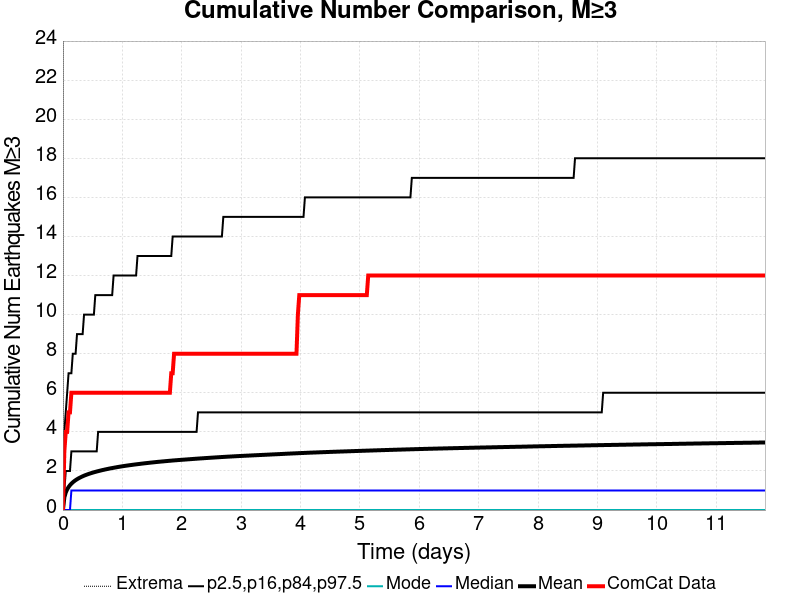

The file beside this chart, header and first rows:
Time (days), ComCat Data, Simulation Mean, Simulation Median, Simulation Mode, Simulation Minimum, Simulation Maximum, 2.5 %-ile, 16 %-ile, 84 %-ile, 97.5 %-ile
0.0, 0.0, 0.0, 0.0, 0.0, 0.0, 0.0, 0.0, 0.0, 0.0, 0.0
0.02369, 3.0, 0.6508, 0.0, 0.0, 0.0, 382.0, 0.0, 0.0, 1.0, 4.0
0.04737, 4.0, 0.9003, 0.0, 0.0, 0.0, 538.0, 0.0, 0.0, 2.0, 5.0
0.07106, 4.0, 1.06, 0.0, 0.0, 0.0, 635.0, 0.0, 0.0, 2.0, 6.0
0.09475, 5.0, 1.177, 0.0, 0.0, 0.0, 700.0, 0.0, 0.0, 2.0, 7.0
0.1184, 5.0, 1.272, 0.0, 0.0, 0.0, 753.0, 0.0, 0.0, 2.0, 7.0
0.1421, 6.0, 1.351, 1.0, 0.0, 0.0, 796.0, 0.0, 0.0, 3.0, 7.0
0.1658, 6.0, 1.418, 1.0, 0.0, 0.0, 838.0, 0.0, 0.0, 3.0, 8.0
0.1895, 6.0, 1.477, 1.0, 0.0, 0.0, 871.0, 0.0, 0.0, 3.0, 8.0
0.2132, 6.0, 1.53, 1.0, 0.0, 0.0, 902.0, 0.0, 0.0, 3.0, 8.0
0.2369, 6.0, 1.577, 1.0, 0.0, 0.0, 934.0, 0.0, 0.0, 3.0, 9.0
0.2606, 6.0, 1.619, 1.0, 0.0, 0.0, 957.0, 0.0, 0.0, 3.0, 9.0
0.2842, 6.0, 1.657, 1.0, 0.0, 0.0, 979.0, 0.0, 0.0, 3.0, 9.0
0.3079, 6.0, 1.693, 1.0, 0.0, 0.0, 1000, 0.0, 0.0, 3.0, 9.0
0.3316, 6.0, 1.728, 1.0, 0.0, 0.0, 1017, 0.0, 0.0, 3.0, 9.0
0.3553, 6.0, 1.759, 1.0, 0.0, 0.0, 1038, 0.0, 0.0, 3.0, 10.0
0.379, 6.0, 1.788, 1.0, 0.0, 0.0, 1050, 0.0, 0.0, 3.0, 10.0
0.4027, 6.0, 1.815, 1.0, 0.0, 0.0, 1065, 0.0, 0.0, 3.0, 10.0
0.4264, 6.0, 1.841, 1.0, 0.0, 0.0, 1082, 0.0, 0.0, 3.0, 10.0
0.45, 6.0, 1.866, 1.0, 0.0, 0.0, 1096, 0.0, 0.0, 3.0, 10.0
0.4737, 6.0, 1.889, 1.0, 0.0, 0.0, 1108, 0.0, 0.0, 3.0, 10.0
0.4974, 6.0, 1.911, 1.0, 0.0, 0.0, 1117, 0.0, 0.0, 3.0, 10.0
0.5211, 6.0, 1.933, 1.0, 0.0, 0.0, 1134, 0.0, 0.0, 3.0, 10.0
0.5448, 6.0, 1.953, 1.0, 0.0, 0.0, 1142, 0.0, 0.0, 3.0, 11.0
0.5685, 6.0, 1.972, 1.0, 0.0, 0.0, 1146, 0.0, 0.0, 3.0, 11.0
0.5922, 6.0, 1.991, 1.0, 0.0, 0.0, 1156, 0.0, 0.0, 4.0, 11.0
0.6159, 6.0, 2.009, 1.0, 0.0, 0.0, 1163, 0.0, 0.0, 4.0, 11.0
0.6395, 6.0, 2.027, 1.0, 0.0, 0.0, 1175, 0.0, 0.0, 4.0, 11.0
0.6632, 6.0, 2.045, 1.0, 0.0, 0.0, 1185, 0.0, 0.0, 4.0, 11.0
0.6869, 6.0, 2.061, 1.0, 0.0, 0.0, 1189, 0.0, 0.0, 4.0, 11.0
0.7106, 6.0, 2.077, 1.0, 0.0, 0.0, 1198, 0.0, 0.0, 4.0, 11.0
0.7343, 6.0, 2.092, 1.0, 0.0, 0.0, 1205, 0.0, 0.0, 4.0, 11.0
0.758, 6.0, 2.107, 1.0, 0.0, 0.0, 1217, 0.0, 0.0, 4.0, 11.0
0.7817, 6.0, 2.123, 1.0, 0.0, 0.0, 1228, 0.0, 0.0, 4.0, 11.0
0.8053, 6.0, 2.137, 1.0, 0.0, 0.0, 1234, 0.0, 0.0, 4.0, 11.0
0.829, 6.0, 2.15, 1.0, 0.0, 0.0, 1242, 0.0, 0.0, 4.0, 11.0
0.8527, 6.0, 2.163, 1.0, 0.0, 0.0, 1251, 0.0, 0.0, 4.0, 12.0
0.8764, 6.0, 2.176, 1.0, 0.0, 0.0, 1258, 0.0, 0.0, 4.0, 12.0
0.9001, 6.0, 2.189, 1.0, 0.0, 0.0, 1267, 0.0, 0.0, 4.0, 12.0
0.9238, 6.0, 2.202, 1.0, 0.0, 0.0, 1272, 0.0, 0.0, 4.0, 12.0
0.9475, 6.0, 2.215, 1.0, 0.0, 0.0, 1281, 0.0, 0.0, 4.0, 12.0
0.9712, 6.0, 2.227, 1.0, 0.0, 0.0, 1292, 0.0, 0.0, 4.0, 12.0
0.9948, 6.0, 2.238, 1.0, 0.0, 0.0, 1296, 0.0, 0.0, 4.0, 12.0
1.019, 6.0, 2.249, 1.0, 0.0, 0.0, 1302, 0.0, 0.0, 4.0, 12.0
1.042, 6.0, 2.26, 1.0, 0.0, 0.0, 1313, 0.0, 0.0, 4.0, 12.0
1.066, 6.0, 2.271, 1.0, 0.0, 0.0, 1322, 0.0, 0.0, 4.0, 12.0
1.09, 6.0, 2.281, 1.0, 0.0, 0.0, 1327, 0.0, 0.0, 4.0, 12.0
1.113, 6.0, 2.291, 1.0, 0.0, 0.0, 1332, 0.0, 0.0, 4.0, 12.0
1.137, 6.0, 2.301, 1.0, 0.0, 0.0, 1334, 0.0, 0.0, 4.0, 12.0
1.161, 6.0, 2.31, 1.0, 0.0, 0.0, 1337, 0.0, 0.0, 4.0, 12.0
1.184, 6.0, 2.321, 1.0, 0.0, 0.0, 1345, 0.0, 0.0, 4.0, 12.0
1.208, 6.0, 2.33, 1.0, 0.0, 0.0, 1351, 0.0, 0.0, 4.0, 12.0
1.232, 6.0, 2.34, 1.0, 0.0, 0.0, 1357, 0.0, 0.0, 4.0, 12.0
1.255, 6.0, 2.348, 1.0, 0.0, 0.0, 1360, 0.0, 0.0, 4.0, 13.0
1.279, 6.0, 2.357, 1.0, 0.0, 0.0, 1365, 0.0, 0.0, 4.0, 13.0
1.303, 6.0, 2.366, 1.0, 0.0, 0.0, 1370, 0.0, 0.0, 4.0, 13.0
1.326, 6.0, 2.375, 1.0, 0.0, 0.0, 1375, 0.0, 0.0, 4.0, 13.0
1.35, 6.0, 2.384, 1.0, 0.0, 0.0, 1379, 0.0, 0.0, 4.0, 13.0
1.374, 6.0, 2.392, 1.0, 0.0, 0.0, 1382, 0.0, 0.0, 4.0, 13.0
1.398, 6.0, 2.401, 1.0, 0.0, 0.0, 1387, 0.0, 0.0, 4.0, 13.0
... 440 more rows
